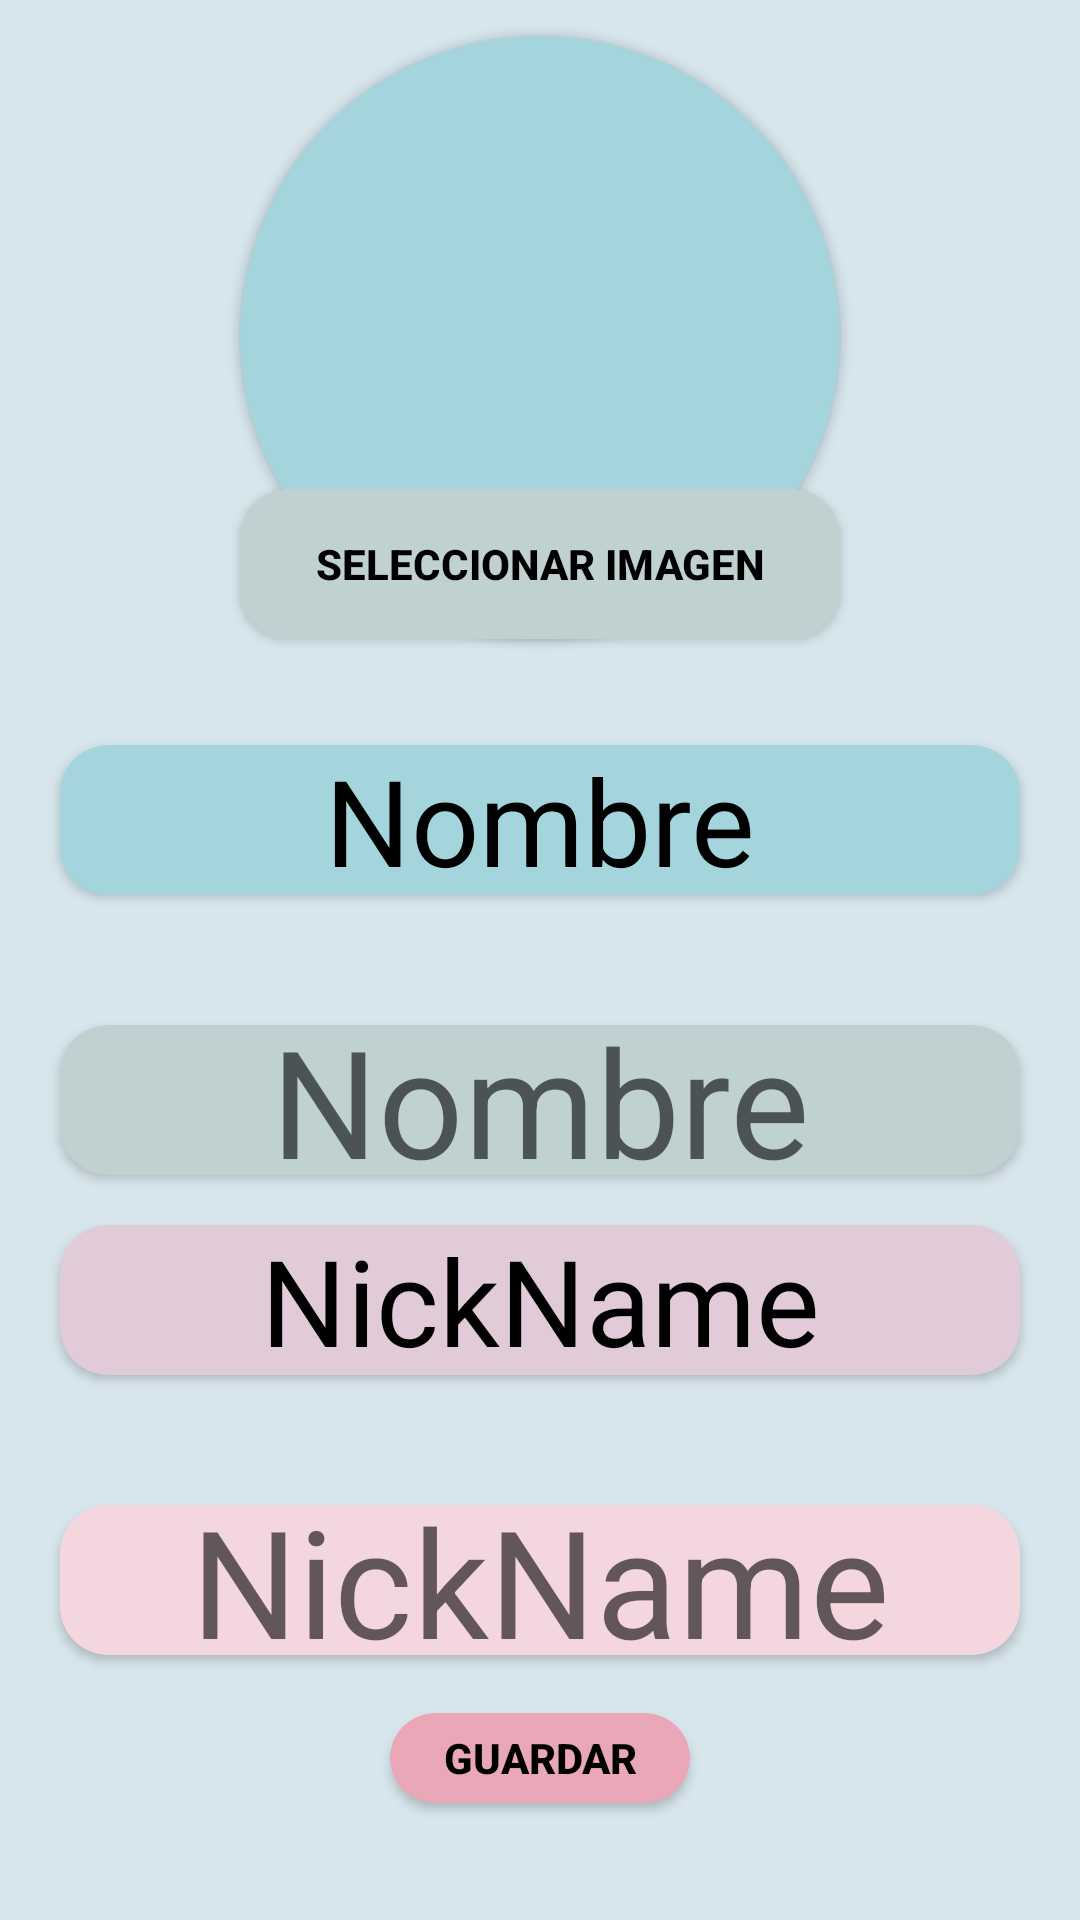

Layout XML and referenced resources for this Android screen:
<!-- AndroidManifest.xml: application theme Theme.LMT -->
<!-- res/layout/activity_perfil.xml -->
<?xml version="1.0" encoding="utf-8"?>
<androidx.constraintlayout.widget.ConstraintLayout xmlns:android="http://schemas.android.com/apk/res/android"
    xmlns:app="http://schemas.android.com/apk/res-auto"
    xmlns:tools="http://schemas.android.com/tools"
    android:id="@+id/main"
    android:layout_width="match_parent"
    android:layout_height="match_parent"
    android:background="#d7e5ec"
    tools:context="VentanasLMT.PerfilActivity">

    <androidx.cardview.widget.CardView
        android:layout_width="match_parent"
        android:layout_height="50dp"
        app:cardBackgroundColor="#a4d4dc "
        android:layout_marginEnd="20dp"
        android:layout_marginStart="20dp"
        app:cardCornerRadius="16dp"
        app:layout_constraintTop_toTopOf="@+id/Nombretext"
        app:layout_constraintBottom_toBottomOf="@+id/Nombretext"
        app:layout_constraintEnd_toEndOf="@+id/Nombretext"
        app:layout_constraintStart_toStartOf="@+id/Nombretext"/>

    <androidx.cardview.widget.CardView
        android:layout_width="match_parent"
        android:layout_height="50dp"
        app:cardBackgroundColor="#bfd1d0 "
        android:layout_marginEnd="20dp"
        android:layout_marginStart="20dp"
        app:cardCornerRadius="16dp"
        app:layout_constraintTop_toTopOf="@+id/Nombre"
        app:layout_constraintBottom_toBottomOf="@+id/Nombre"
        app:layout_constraintEnd_toEndOf="@+id/Nombre"
        app:layout_constraintStart_toStartOf="@+id/Nombre"/>

    <androidx.cardview.widget.CardView
        android:layout_width="match_parent"
        android:layout_height="50dp"
        app:cardBackgroundColor="#e2cbd9"
        android:layout_marginEnd="20dp"
        android:layout_marginStart="20dp"
        app:cardCornerRadius="16dp"
        app:layout_constraintTop_toTopOf="@+id/Nicname"
        app:layout_constraintBottom_toBottomOf="@+id/Nicname"
        app:layout_constraintEnd_toEndOf="@+id/Nicname"
        app:layout_constraintStart_toStartOf="@+id/Nicname"/>

    <androidx.cardview.widget.CardView
        android:layout_width="match_parent"
        android:layout_height="50dp"
        app:cardBackgroundColor="#f4d7de"
        android:layout_marginEnd="20dp"
        android:layout_marginStart="20dp"
        app:cardCornerRadius="16dp"
        app:layout_constraintTop_toTopOf="@+id/NickName"
        app:layout_constraintBottom_toBottomOf="@+id/NickName"
        app:layout_constraintEnd_toEndOf="@+id/NickName"
        app:layout_constraintStart_toStartOf="@+id/NickName"/>

    <androidx.cardview.widget.CardView
        android:layout_width="200dp"
        android:layout_height="200dp"
        app:cardBackgroundColor="#a4d4dc "
        app:cardCornerRadius="100dp"
        app:layout_constraintBottom_toBottomOf="@+id/ButtonSelectImage"
        app:layout_constraintEnd_toEndOf="parent"
        app:layout_constraintStart_toStartOf="parent">

        <ImageView
            android:id="@+id/ProfileImage"
            android:layout_width="match_parent"
            android:layout_height="match_parent"
            android:layout_gravity="center"
            android:background="@android:color/transparent"
            android:contentDescription="@string/profile_image"
            android:scaleType="centerCrop"
            android:src="@drawable/ic_launcher_foreground" />
    </androidx.cardview.widget.CardView>

    <androidx.appcompat.widget.AppCompatEditText
        android:id="@+id/Nombre"
        android:layout_width="wrap_content"
        android:layout_height="wrap_content"
        android:layout_margin="60dp"
        android:background="@android:color/transparent"
        android:gravity="center"
        android:elevation="16dp"
        android:hint="Nombre"
        android:textColor="@color/black"
        android:textSize="50dp"
        app:layout_constraintBottom_toBottomOf="@+id/Nicname"
        app:layout_constraintEnd_toEndOf="parent"
        app:layout_constraintStart_toStartOf="parent" />

    <androidx.appcompat.widget.AppCompatEditText
        android:id="@+id/NickName"
        android:layout_width="wrap_content"
        android:layout_height="wrap_content"
        android:layout_margin="50dp"
        android:background="@android:color/transparent"
        android:gravity="center"
        android:elevation="16dp"
        android:hint="NickName"
        android:textColor="@color/black"
        android:textSize="50dp"
        app:layout_constraintBottom_toBottomOf="@+id/ButtonNN"
        app:layout_constraintEnd_toEndOf="parent"
        app:layout_constraintStart_toStartOf="parent" />

    <androidx.cardview.widget.CardView
        android:layout_width="100dp"
        android:layout_height="30dp"
        app:cardBackgroundColor="#e9a7b8"
        app:cardCornerRadius="16dp"
        app:layout_constraintBottom_toBottomOf="@id/ButtonNN"
        app:layout_constraintEnd_toEndOf="@id/ButtonNN"
        app:layout_constraintStart_toStartOf="@id/ButtonNN"
        app:layout_constraintTop_toTopOf="@id/ButtonNN" />

    <androidx.appcompat.widget.AppCompatButton
        android:id="@+id/ButtonNN"
        android:layout_width="wrap_content"
        android:layout_height="wrap_content"
        android:layout_margin="30dp"
        android:background="@android:color/transparent"
        android:text="Guardar"
        android:textColor="@color/black"
        android:textStyle="bold"
        app:layout_constraintBottom_toBottomOf="parent"
        app:layout_constraintEnd_toEndOf="parent"
        app:layout_constraintStart_toStartOf="parent" />

    <androidx.cardview.widget.CardView
        android:layout_width="200dp"
        android:layout_height="50dp"
        app:cardBackgroundColor="#bfd1d0"
        app:cardCornerRadius="16dp"
        app:layout_constraintTop_toTopOf="@+id/ButtonSelectImage"
        app:layout_constraintBottom_toBottomOf="@+id/ButtonSelectImage"
        app:layout_constraintEnd_toEndOf="@+id/ButtonSelectImage"
        app:layout_constraintStart_toStartOf="@+id/ButtonSelectImage"/>

    <androidx.appcompat.widget.AppCompatButton
        android:id="@+id/ButtonSelectImage"
        android:layout_width="wrap_content"
        android:layout_height="wrap_content"
        android:layout_margin="88dp"
        android:background="@android:color/transparent"
        android:text="Seleccionar Imagen"
        android:textColor="@color/black"
        android:textStyle="bold"
        app:layout_constraintBottom_toBottomOf="@+id/Nombretext"
        app:layout_constraintEnd_toEndOf="parent"
        app:layout_constraintStart_toStartOf="parent" />

    <TextView
        android:id="@+id/Nombretext"
        android:layout_width="wrap_content"
        android:layout_height="wrap_content"
        android:layout_margin="100dp"
        android:elevation="16dp"
        android:text="Nombre"
        android:textColor="@color/black"
        android:textSize="40sp"
        app:layout_constraintBottom_toBottomOf="@+id/Nombre"
        app:layout_constraintEnd_toEndOf="parent"
        app:layout_constraintStart_toStartOf="parent" />

    <TextView
        android:id="@+id/Nicname"
        android:layout_width="wrap_content"
        android:layout_height="wrap_content"
        android:layout_margin="100dp"
        android:elevation="16dp"
        android:text="NickName"
        android:textColor="@color/black"
        android:textSize="40sp"
        app:layout_constraintBottom_toBottomOf="@+id/NickName"
        app:layout_constraintEnd_toEndOf="parent"
        app:layout_constraintStart_toStartOf="parent" />

</androidx.constraintlayout.widget.ConstraintLayout>
<!-- resources referenced by this layout -->
<resources>
  <string name="profile_image">Profile Image</string>
  <style name="Theme.LMT" parent="Theme.MaterialComponents.DayNight.DarkActionBar">
          
          <item name="colorPrimary">@color/purple_500</item>
          <item name="colorPrimaryVariant">@color/purple_700</item>
          <item name="colorOnPrimary">@color/white</item>
          
          <item name="colorSecondary">@color/teal_200</item>
          <item name="colorSecondaryVariant">@color/teal_700</item>
          <item name="colorOnSecondary">@color/black</item>
          
          <item name="android:statusBarColor">?attr/colorPrimaryVariant</item>
          
      </style>
  <!-- not gathered from this repository: default colours our renderer supplied (Android Studio template values) -->
  <color name="purple_500">#FF6200EE</color>
  <color name="purple_700">#FF3700B3</color>
  <color name="teal_200">#FF03DAC5</color>
  <color name="teal_700">#FF018786</color>
  <color name="black">#FF000000</color>
  <color name="white">#FFFFFFFF</color>
</resources>
